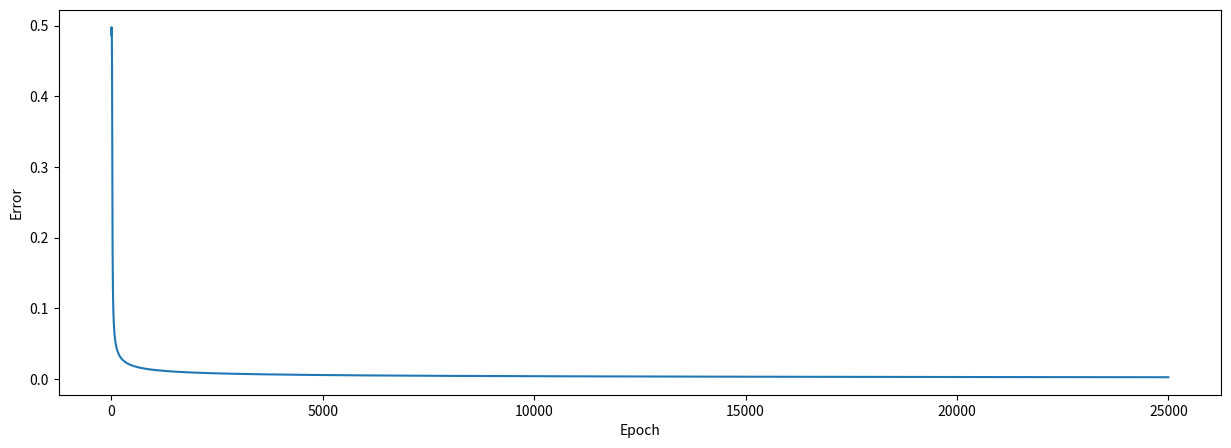

Source code (Python):
import numpy as np
import matplotlib.pyplot as plt

#input data
x = np.array([[0,1,0],[0,1,1],[0,0,0],[1,0,0],[1,1,1],[1,0,1]])
y = np.array([[0],[0],[0],[1],[1],[1]])

class NeuralNetwork:
    def __init__(self,x,y):
        self.input = x
        self.weights1 = np.random.rand(self.input.shape[1],4)
        self.weights2 = np.random.rand(4,1)
        self.y = y
        self.output = np.zeros(y.shape)
        self.error_history = []
        self.epoch_list = []

    def sigmoid(self, p):
        return 1/(1 + np.exp(-p))

    def sigmoid_derivative(self, q):
        return q*(1-q)

    def feedforward(self):
        self.layer1 = self.sigmoid(np.dot(self.input,self.weights1))
        self.output = self.sigmoid(np.dot(self.layer1, self.weights2))

    def backprop(self):
        #application of the chain rule to find derivative of the loss function with respect to weights2 and weights1
        d_weights2 = np.dot(self.layer1.T, (2*(self.y - self.output)*self.sigmoid_derivative(self.output)))
        d_weights1 = np.dot(self.input.T, (np.dot(2*(self.y - self.output)*self.sigmoid_derivative(self.output), self.weights2.T)*self.sigmoid_derivative(self.layer1)))
        self.error = self.y - self.output

        #update the weights with the derivative (slope) of the loss function
        self.weights1 += d_weights1
        self.weights2 += d_weights2

    def train(self,epochs=25000):
        for epoch in range(epochs):
            self.feedforward()
            self.backprop()
            self.error_history.append(np.average(np.abs(self.error)))
            self.epoch_list.append(epoch)

NN = NeuralNetwork(x,y)
NN.train()

plt.figure(figsize=(15,5))
plt.plot(NN.epoch_list, NN.error_history)
plt.xlabel('Epoch')
plt.ylabel('Error')
plt.show()
